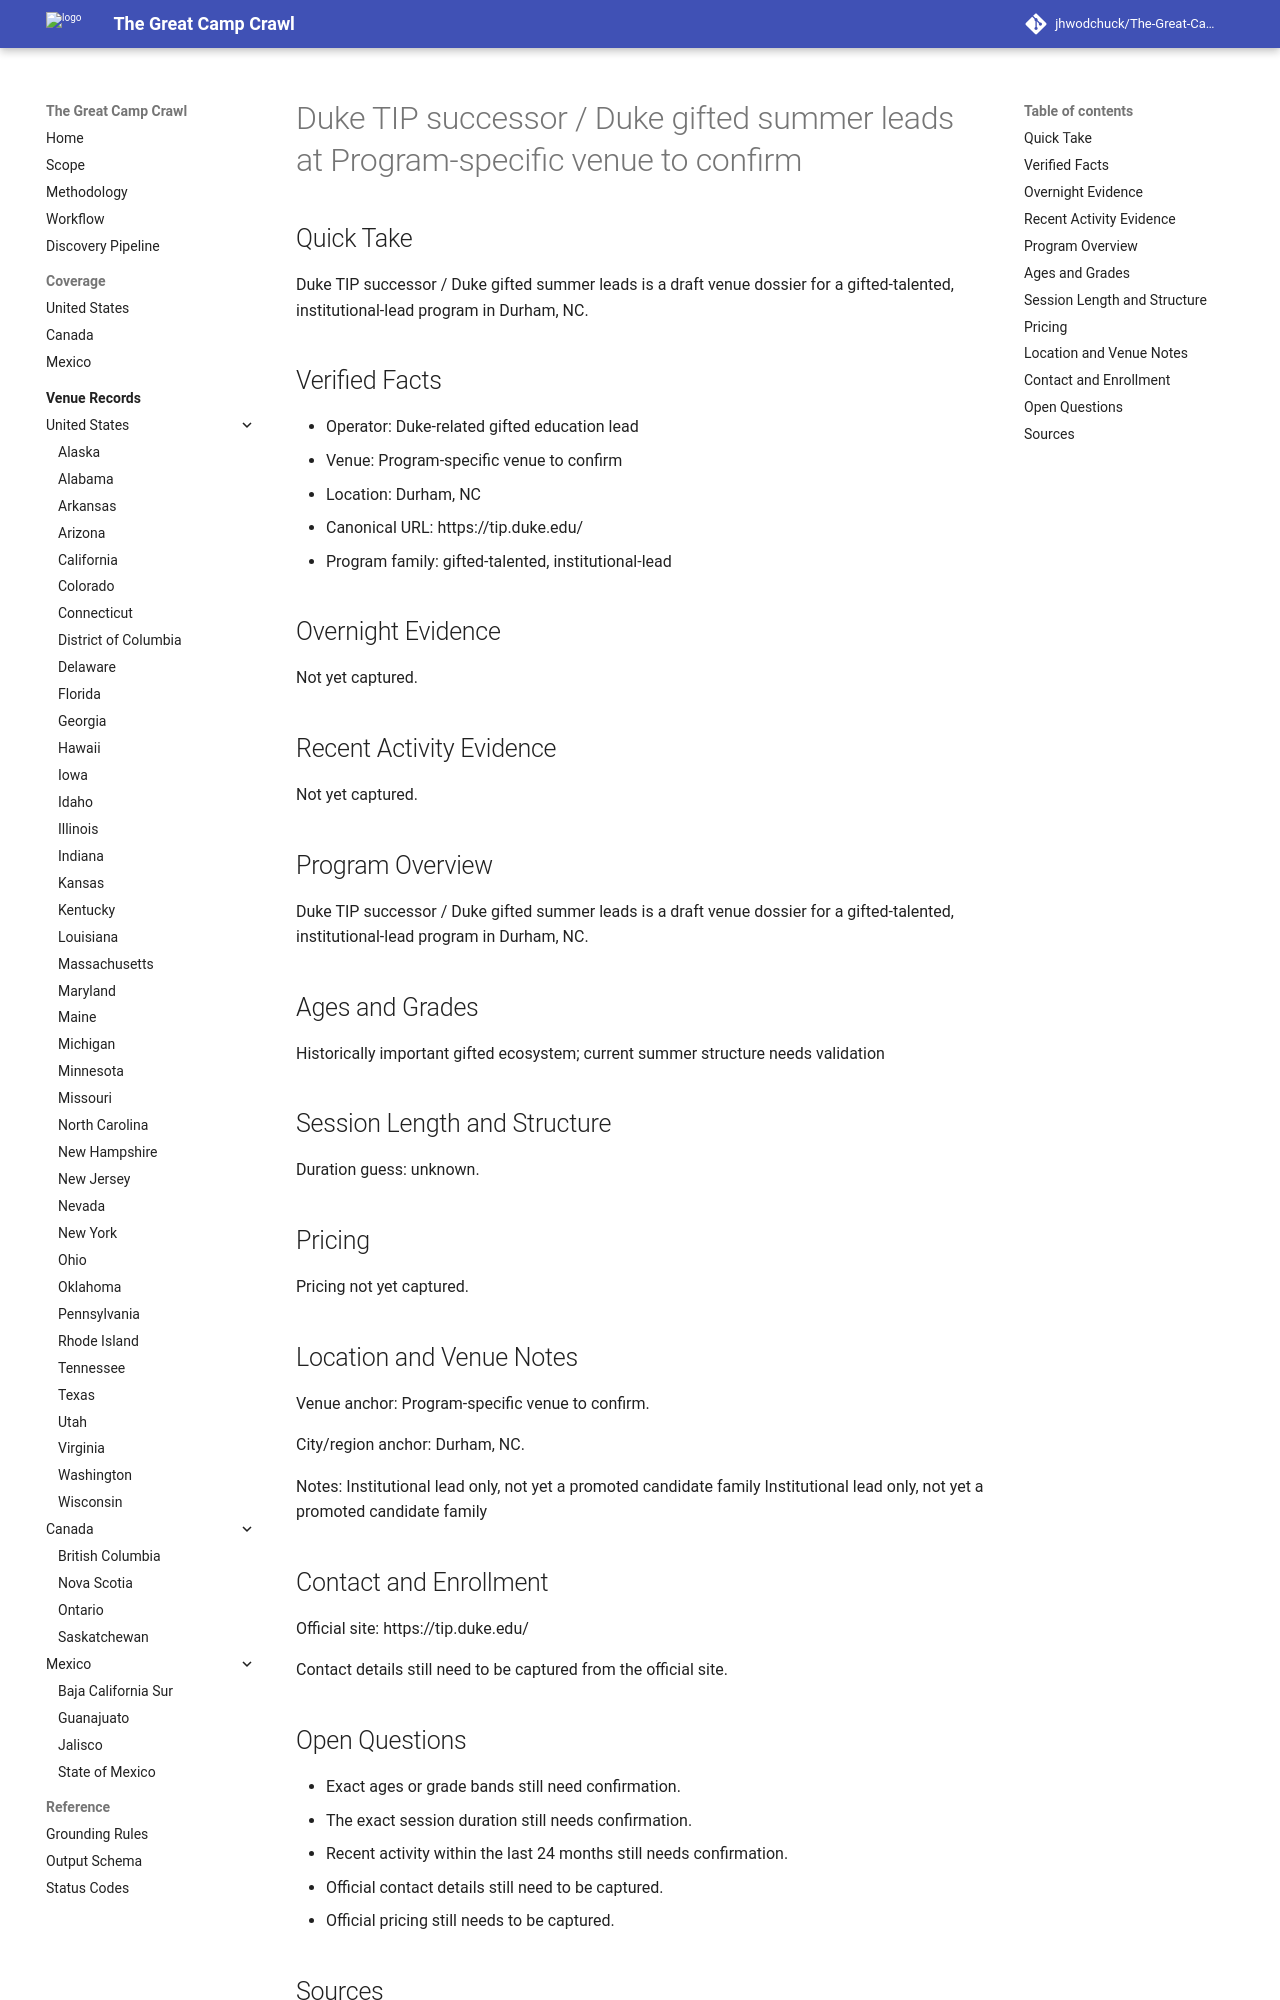

repository: jhwodchuck/The-Great-Camp-Crawl · page: camps/us/nc/duke-tip-successor-duke-gifted-summer-leads--us-nc-durham-program-specific-venue-to-confirm--gifted-talented-duke-tip-successor-leads/index.html · generator: mkdocs

---
record_id: gifted-talented-duke-tip-successor-leads
camp_id: duke-tip-successor-duke-gifted-summer-leads
venue_id: us-nc-durham-program-specific-venue-to-confirm
name: Duke TIP successor / Duke gifted summer leads
display_name: Duke TIP successor / Duke gifted summer leads at Program-specific venue
  to confirm
country: US
country_name: United States
region: NC
region_name: North Carolina
city: Durham
venue_name: Program-specific venue to confirm
program_family:
- gifted-talented
- institutional-lead
camp_types:
- program-dependent
priority_flags:
  college_precollege: null
  one_week_plus: false
languages_found:
- en
source_language_primary: en
activity_status: unknown
activity_evidence_window_months: 24
duration:
  min_days: null
  max_days: null
pricing:
  currency: USD
  amount_min: null
  amount_max: null
  boarding_included: null
ages:
  min: null
  max: null
grades:
  min: null
  max: null
operator:
  name: Duke-related gifted education lead
  type: organization
website:
  canonical_url: https://tip.duke.edu
  admissions_url: null
  session_dates_url: null
  pricing_url: null
contact:
  email: null
  phone: null
location:
  address: null
  postal_code: null
  latitude: null
  longitude: null
verification:
  overnight_confirmed: false
  active_past_2_years_confirmed: false
  confidence: low
  last_verified: '2026-04-13'
evidence:
  overnight_source_url: null
  recent_activity_source_url: null
  duration_source_url: null
  pricing_source_url: null
tags:
- us
- nc
- durham
- gifted-talented
- institutional-lead
- program-dependent
draft_status: draft
---

# Duke TIP successor / Duke gifted summer leads at Program-specific venue to confirm

## Quick Take
Duke TIP successor / Duke gifted summer leads is a draft venue dossier for a gifted-talented, institutional-lead program in Durham, NC.

## Verified Facts
- Operator: Duke-related gifted education lead
- Venue: Program-specific venue to confirm
- Location: Durham, NC
- Canonical URL: https://tip.duke.edu/
- Program family: gifted-talented, institutional-lead

## Overnight Evidence
Not yet captured.

## Recent Activity Evidence
Not yet captured.

## Program Overview
Duke TIP successor / Duke gifted summer leads is a draft venue dossier for a gifted-talented, institutional-lead program in Durham, NC.

## Ages and Grades
Historically important gifted ecosystem; current summer structure needs validation

## Session Length and Structure
Duration guess: unknown.

## Pricing
Pricing not yet captured.

## Location and Venue Notes
Venue anchor: Program-specific venue to confirm.

City/region anchor: Durham, NC.

Notes: Institutional lead only, not yet a promoted candidate family Institutional lead only, not yet a promoted candidate family

## Contact and Enrollment
Official site: https://tip.duke.edu/

Contact details still need to be captured from the official site.
